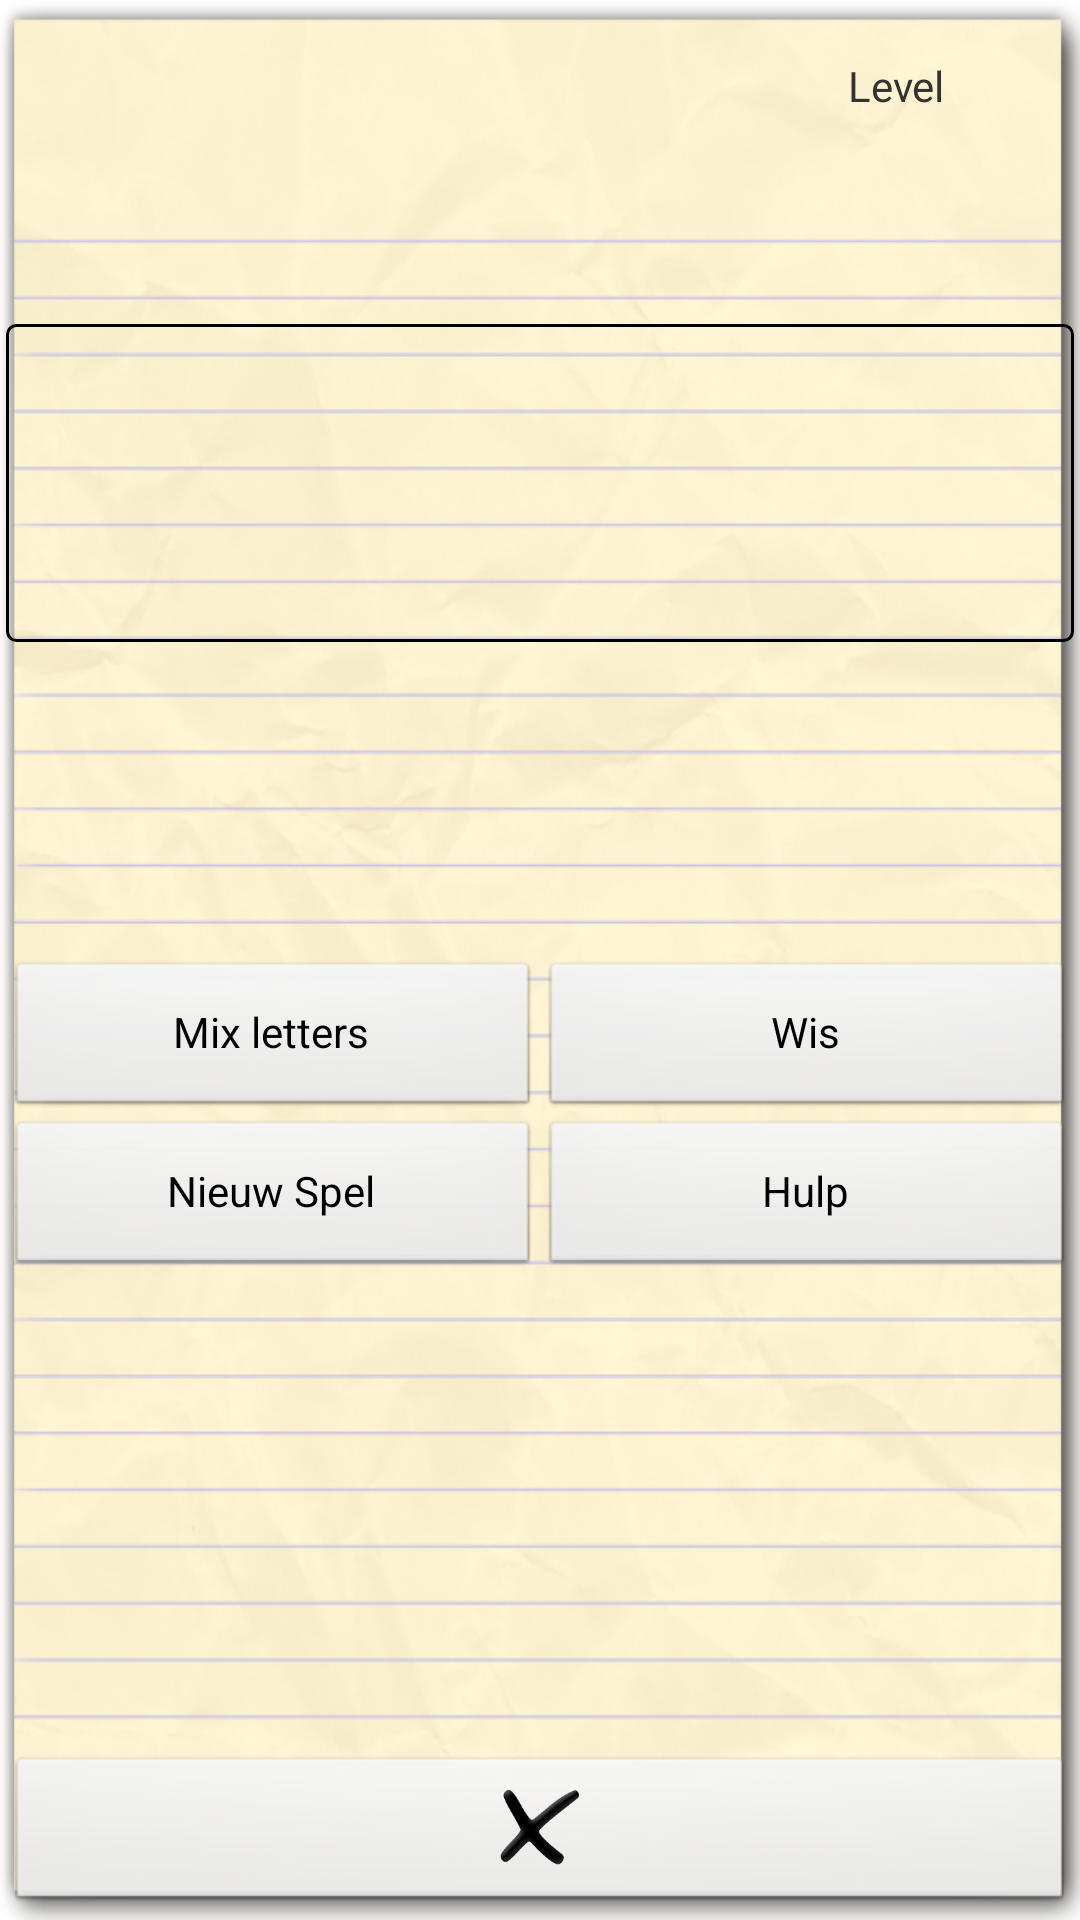

The Android layout XML behind this screen, and the referenced resources:
<!-- AndroidManifest.xml: application theme android:Theme.Light.NoTitleBar.Fullscreen -->
<!-- res/layout/anagram_2.xml -->
<?xml version="1.0" encoding="utf-8"?>

<LinearLayout xmlns:android="http://schemas.android.com/apk/res/android"
    android:layout_width="fill_parent"
    android:layout_height="fill_parent"
    android:background="@drawable/background"
    android:orientation="vertical"
    android:padding="2dip" >

    <LinearLayout
        android:layout_width="fill_parent"
        android:layout_height="fill_parent"
        android:layout_weight="1"
        android:orientation="vertical" >

        <LinearLayout
            android:layout_width="fill_parent"
            android:layout_height="fill_parent"
            android:layout_weight="1" >

            <TextView
                android:id="@+id/tvTheme"
                android:layout_width="fill_parent"
                android:layout_height="fill_parent"
                android:layout_weight="1"
                android:gravity="center"
                android:text="" />

			<LinearLayout
			    android:layout_width="fill_parent"
			    android:layout_height="fill_parent"
			    android:layout_weight="2"
			    android:orientation="vertical" >

            <TextView
                android:id="@+id/tvLevelTitle"
                android:layout_width="fill_parent"
                android:layout_height="fill_parent"
                android:layout_weight="1"
                android:gravity="center"
                android:text="Level" />
            <TextView
                android:id="@+id/tvLevel"
                android:layout_width="fill_parent"
                android:layout_height="fill_parent"
                android:layout_weight="1"
                android:gravity="center"
                android:text="" />
            </LinearLayout>

        </LinearLayout>

        <LinearLayout
            android:layout_width="fill_parent"
            android:layout_height="fill_parent"
            android:layout_weight="1"
            android:background="@drawable/border_b" >
<TextView
                android:id="@+id/tvWord"
                android:layout_width="fill_parent"
                android:layout_height="fill_parent"
                android:layout_weight="1"
                android:gravity="center" />

        </LinearLayout>

        <LinearLayout
            android:layout_width="fill_parent"
            android:layout_height="fill_parent"
            android:layout_weight="1" >

            <View
                android:layout_width="1dip"
                android:layout_height="fill_parent" />

            <LinearLayout
                android:id="@+id/llNewWord"
                android:layout_width="fill_parent"
                android:layout_height="fill_parent"
                android:layout_gravity="center"
                android:layout_weight="2"
                android:gravity="center"
                android:padding="2dip" >
            </LinearLayout>

            <View
                android:layout_width="1dip"
                android:layout_height="fill_parent" />
        </LinearLayout>

    </LinearLayout>

    <LinearLayout
        android:layout_width="fill_parent"
        android:layout_height="fill_parent"
        android:layout_weight="1"
        android:orientation="vertical" >
        <LinearLayout
            android:layout_width="fill_parent"
            android:layout_height="fill_parent"
            android:layout_weight="1"
            android:orientation="vertical" >

            <LinearLayout
                android:layout_width="fill_parent"
                android:layout_height="fill_parent"
                android:layout_weight="1"
                android:orientation="horizontal" >

                <Button
                    android:id="@+id/bShuffle"
                    android:layout_width="fill_parent"
                    android:layout_height="fill_parent"
                    android:layout_weight="1"
                    android:text="@string/shuffle" />

                <Button
                    android:id="@+id/bbackspace"
                    android:layout_width="fill_parent"
                    android:layout_height="fill_parent"
                    android:layout_weight="1"
                    android:text="Wis" />

            </LinearLayout>

            <LinearLayout
                android:layout_width="fill_parent"
                android:layout_height="fill_parent"
                android:layout_weight="1" >

	            <Button
	                android:id="@+id/bNewGame"
	                android:layout_width="fill_parent"
	                android:layout_height="fill_parent"
	                android:layout_weight="1"
	                android:text="@string/nieuw" />

	            <Button
	                android:id="@+id/bHelp"
	                android:layout_width="fill_parent"
	                android:layout_height="fill_parent"
	                android:layout_weight="1"
	                android:text="@string/help" />

            </LinearLayout>

            <LinearLayout
                android:layout_width="fill_parent"
                android:layout_height="fill_parent"
                android:layout_weight="1" >

            </LinearLayout>

        </LinearLayout>

        <LinearLayout
            android:layout_width="fill_parent"
            android:layout_height="fill_parent"
            android:layout_weight="1"
            android:orientation="vertical" >

            <View
                android:layout_width="fill_parent"
                android:layout_height="fill_parent"
                android:layout_weight="1"/>

            <ImageButton
                android:id="@+id/bBack"
                android:layout_width="fill_parent"
                android:layout_height="fill_parent"
                android:layout_weight="2"
                android:src="@drawable/delete_item"
                android:scaleType="centerInside"/>

        </LinearLayout>

    </LinearLayout>

</LinearLayout>
<!-- resources referenced by this layout -->
<resources>
  <!-- drawable background: png bitmap (drawable, 489959 bytes) -->
  <!-- drawable border_b (drawable) -->
  <shape xmlns:android="http://schemas.android.com/apk/res/android" android:shape="rectangle" 
      >
     <solid android:color="#0000" />
     <stroke android:color="@color/Black"
         android:width="1dip"/>
     <corners android:radius="3dip"/>
  </shape>
  <!-- drawable delete_item: png bitmap (drawable, 9910 bytes) -->
  <string name="help">Hulp</string>
  <string name="nieuw">Nieuw Spel</string>
  <string name="shuffle">Mix letters</string>
  <color name="Black">#000000</color>
</resources>
